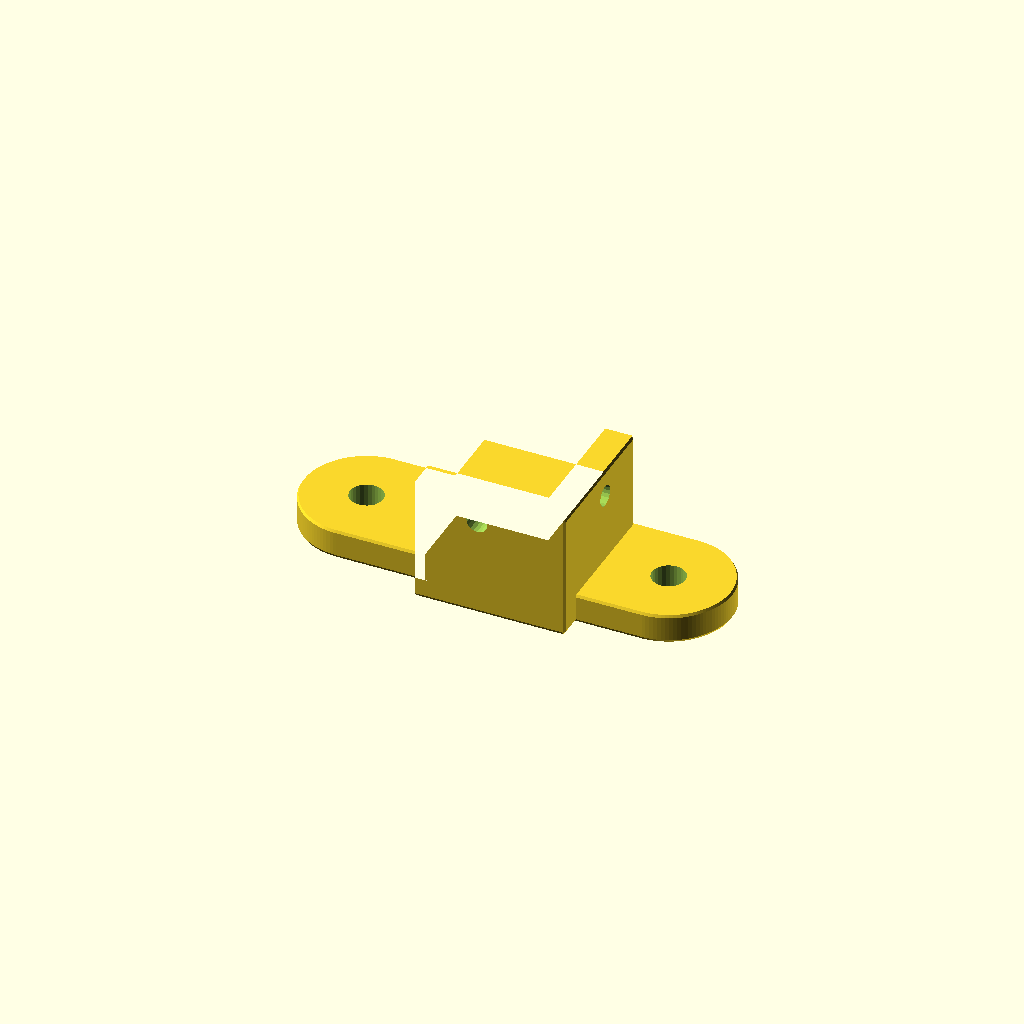
Cell 1: the model at its default parameters.
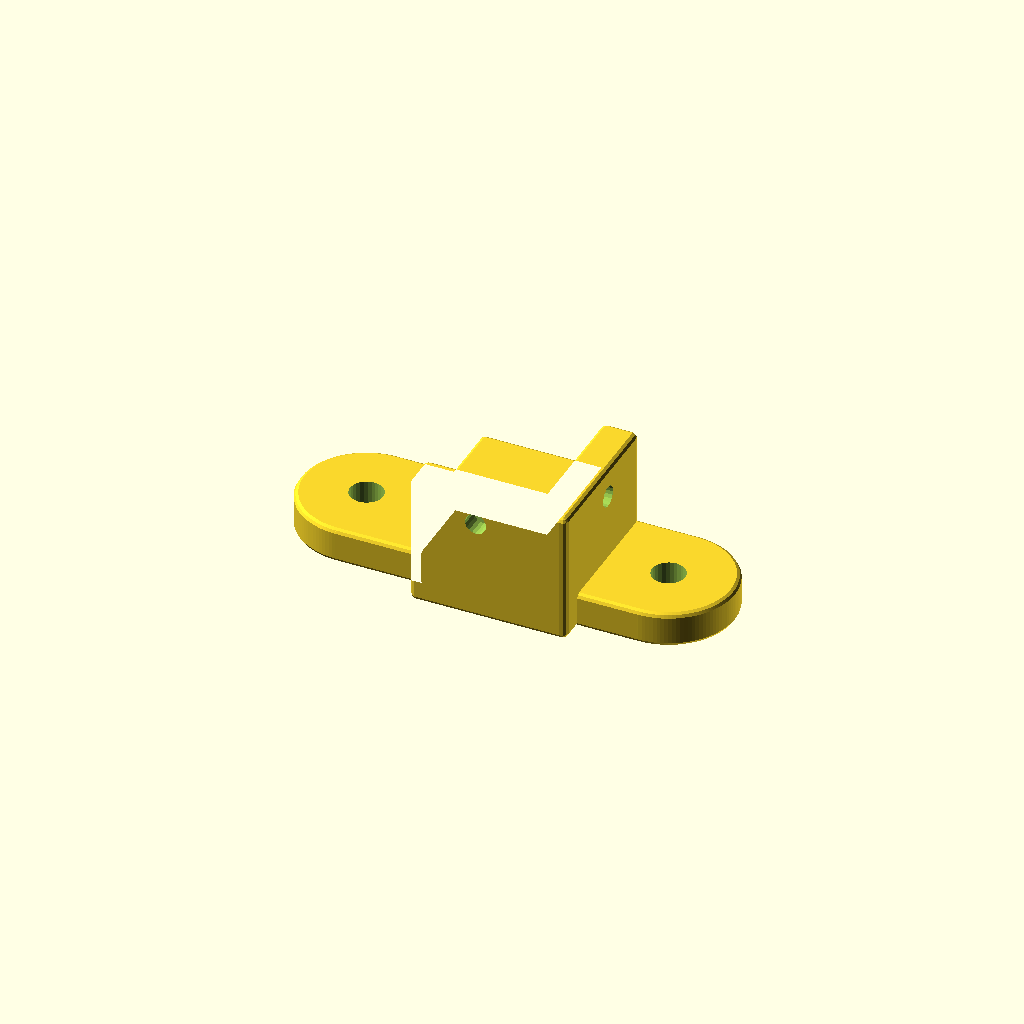
Cell 2: mink = 2 (everything else at default).
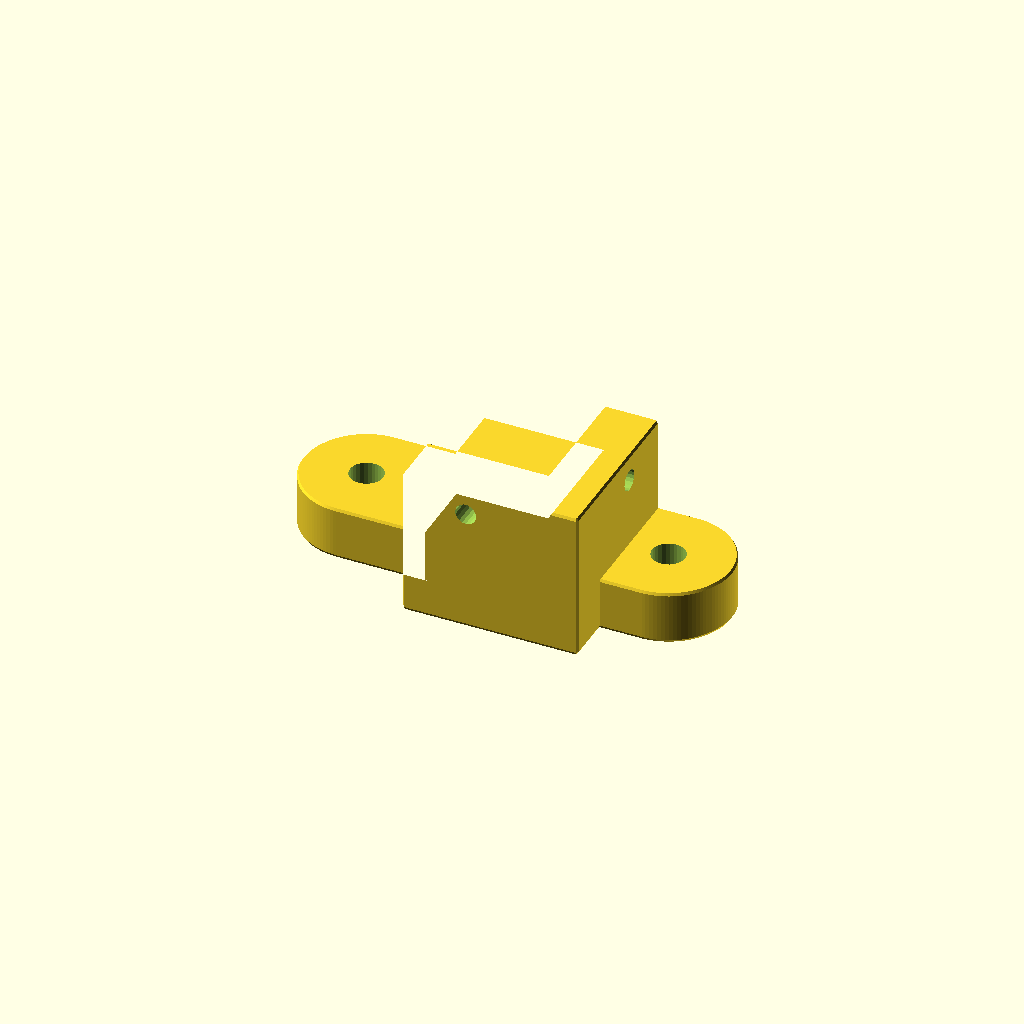
Cell 3 — wall set to 8, the other parameters unchanged.
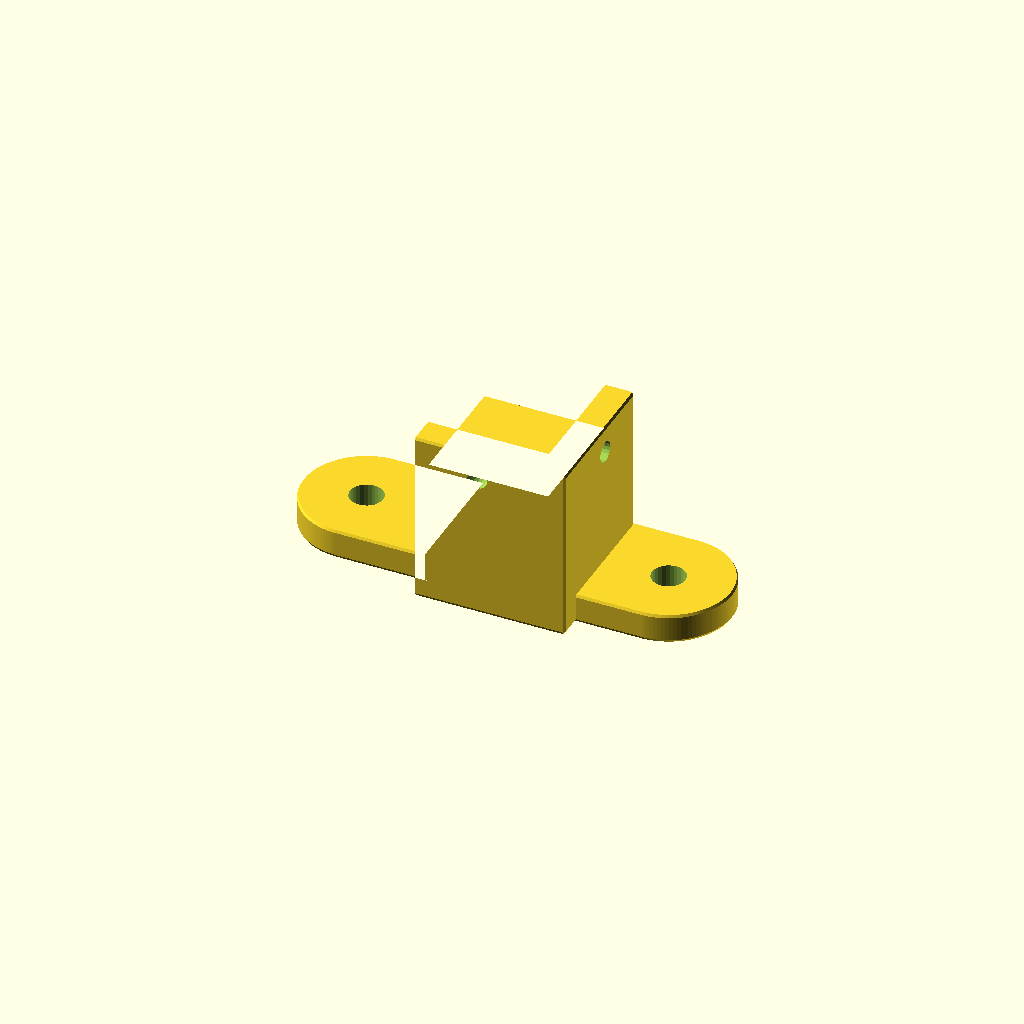
Cell 4 — M5_head_height set to 16, the other parameters unchanged.
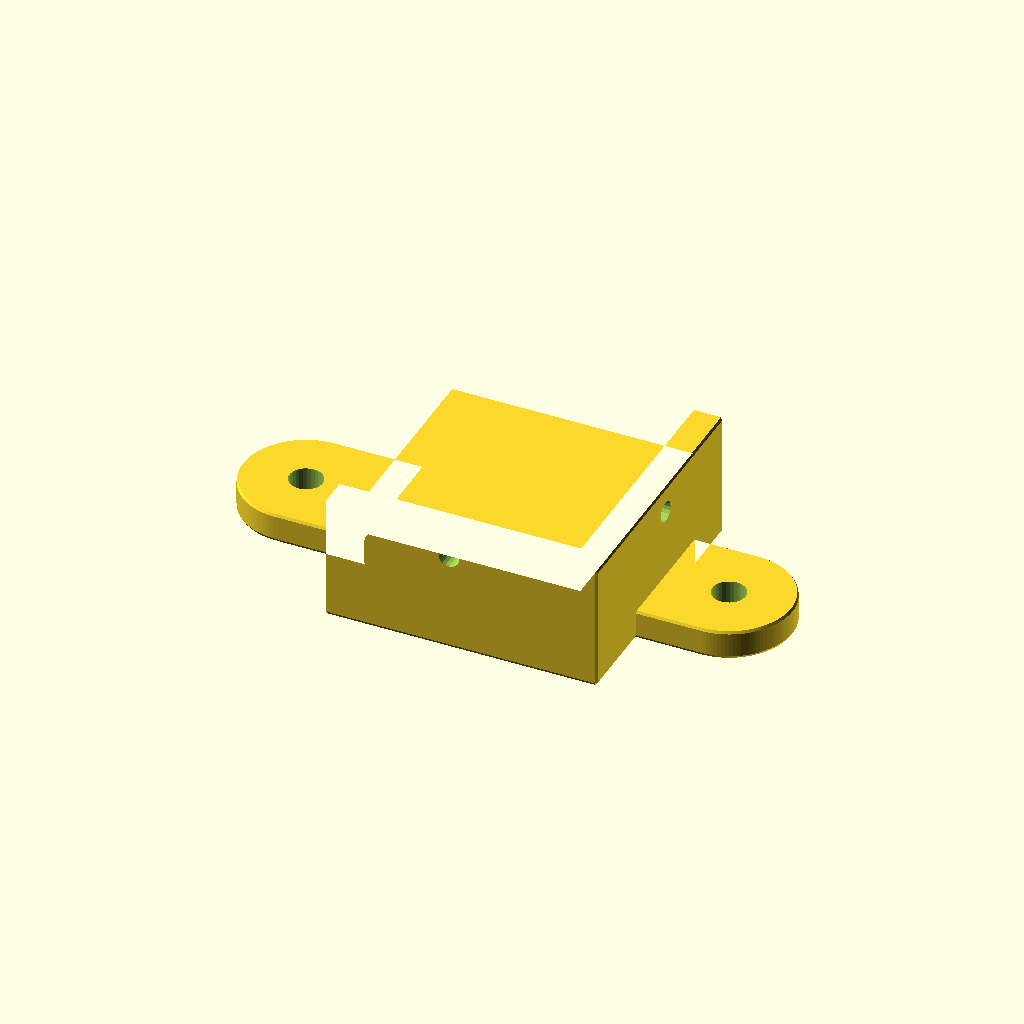
Cell 5: the same model with corner_len = 40.
All cells are drawn from one camera (rotation 55°, 0°, 25°, orthographic, colour scheme Cornfield), so only the parameter changes between them.
OpenSCAD source file 3d-printing/v-king/bed-mounts.scad:
include <utils.scad>
include <utils_threads.scad>
include <high-detail.scad>

mink = 1;
wall = 4;
M5_head_height = 8;
corner_len = 20;
hole_spacing = corner_len + 30;
base = wall + M5_head_height;
corner_h = 8 + base;

module holes() {
    for (x = [-1, 1]*hole_spacing/2) translate([x, 0, 0]) children();
}

module base(w) {
    holes() cylinder(d = w, h = wall);
    translate([-hole_spacing/2, -w/2, 0]) cube([hole_spacing, w, wall]);
}

module corner() {    
    translate([-corner_len/2-wall, -corner_len/2-wall, 0]) cube([corner_len+wall, wall, corner_h]);
    translate([-corner_len/2-wall, -corner_len/2-wall, 0]) cube([wall, corner_len+wall, corner_h]);
    translate([-corner_len/2-wall, -corner_len/2, 0]) cube([corner_len+wall, corner_len, base]);
}

module securing_hole() {
    M3_nut_insert_cutout();
    translate([0, 0, -wall*2]) cylinder(d = M3_through_hole_d(), h=wall*4);
}

module securing_holes() {
    translate([0, -corner_len/2 - wall/2 + .05, base + (corner_h - base) / 2]) rotate([-90, 0, 0]) rotate([0, 0, 90]) securing_hole();
    translate([-corner_len/2 + 0.6, 0, base + (corner_h - base) / 2]) rotate([0, -90, 0]) securing_hole();
    translate([corner_len/2+ wall/2 - 0.2, 0, base + (corner_h - base) / 2]) rotate([0, -90, 0]) securing_hole();
}

module mount_without_securing_holes(w=20) {
    difference() {
        minkowski() {
            union() {
                base(w=w);
                children();
            }
            sphere(d=mink);
        }
        holes() translate([0, 0, -mink]) cylinder(d = 5.5, h = 100);
    }
}

module mount(w=20) {
    difference() {
        mount_without_securing_holes(w) children();
        securing_holes();
    }
}

module back_left() {
    mount() corner();
}

module back_right() {
    mount() mirror([1, 0, 0]) corner();
}

module front() {
    w=19;
    ext_h = 20;
    
    module bump() {
        bump_len = corner_len - w + wall + wall;
        support_h = triangle_adj_length_angle_opp(55, bump_len);
        translate([0, w, base + ext_h - support_h]) linear_extrude(height = support_h, scale = [1, support_h / 0.1]) square([corner_len, 0.1]);
    }

    module bed_idler_screw_notch() {
        translate([corner_len/2-4, 0, 0]) cube([8, 5, 15]);
    }

    module side() {
        translate([-corner_len/2, -w/2, 0])
        difference() {
            union() {
                cube([corner_len, wall, corner_h + ext_h]);
                cube([corner_len, w, base + ext_h]);
                bump();
            }
            bed_idler_screw_notch();
        }
    }

    difference() {
        translate([0, 0, -ext_h]) mount_without_securing_holes(w) side();
        translate([0, -w/2 + wall - 1.8, base + (corner_h - base) / 2]) rotate([-90, 0, 0]) rotate([0, 0, 90]) securing_hole();
    }
}

//back_left();
back_right();
//front();
Parameter table extracted from the source (name, type, default, range or options):
mink: number, default 1
wall: number, default 4
M5_head_height: number, default 8
corner_len: number, default 20
